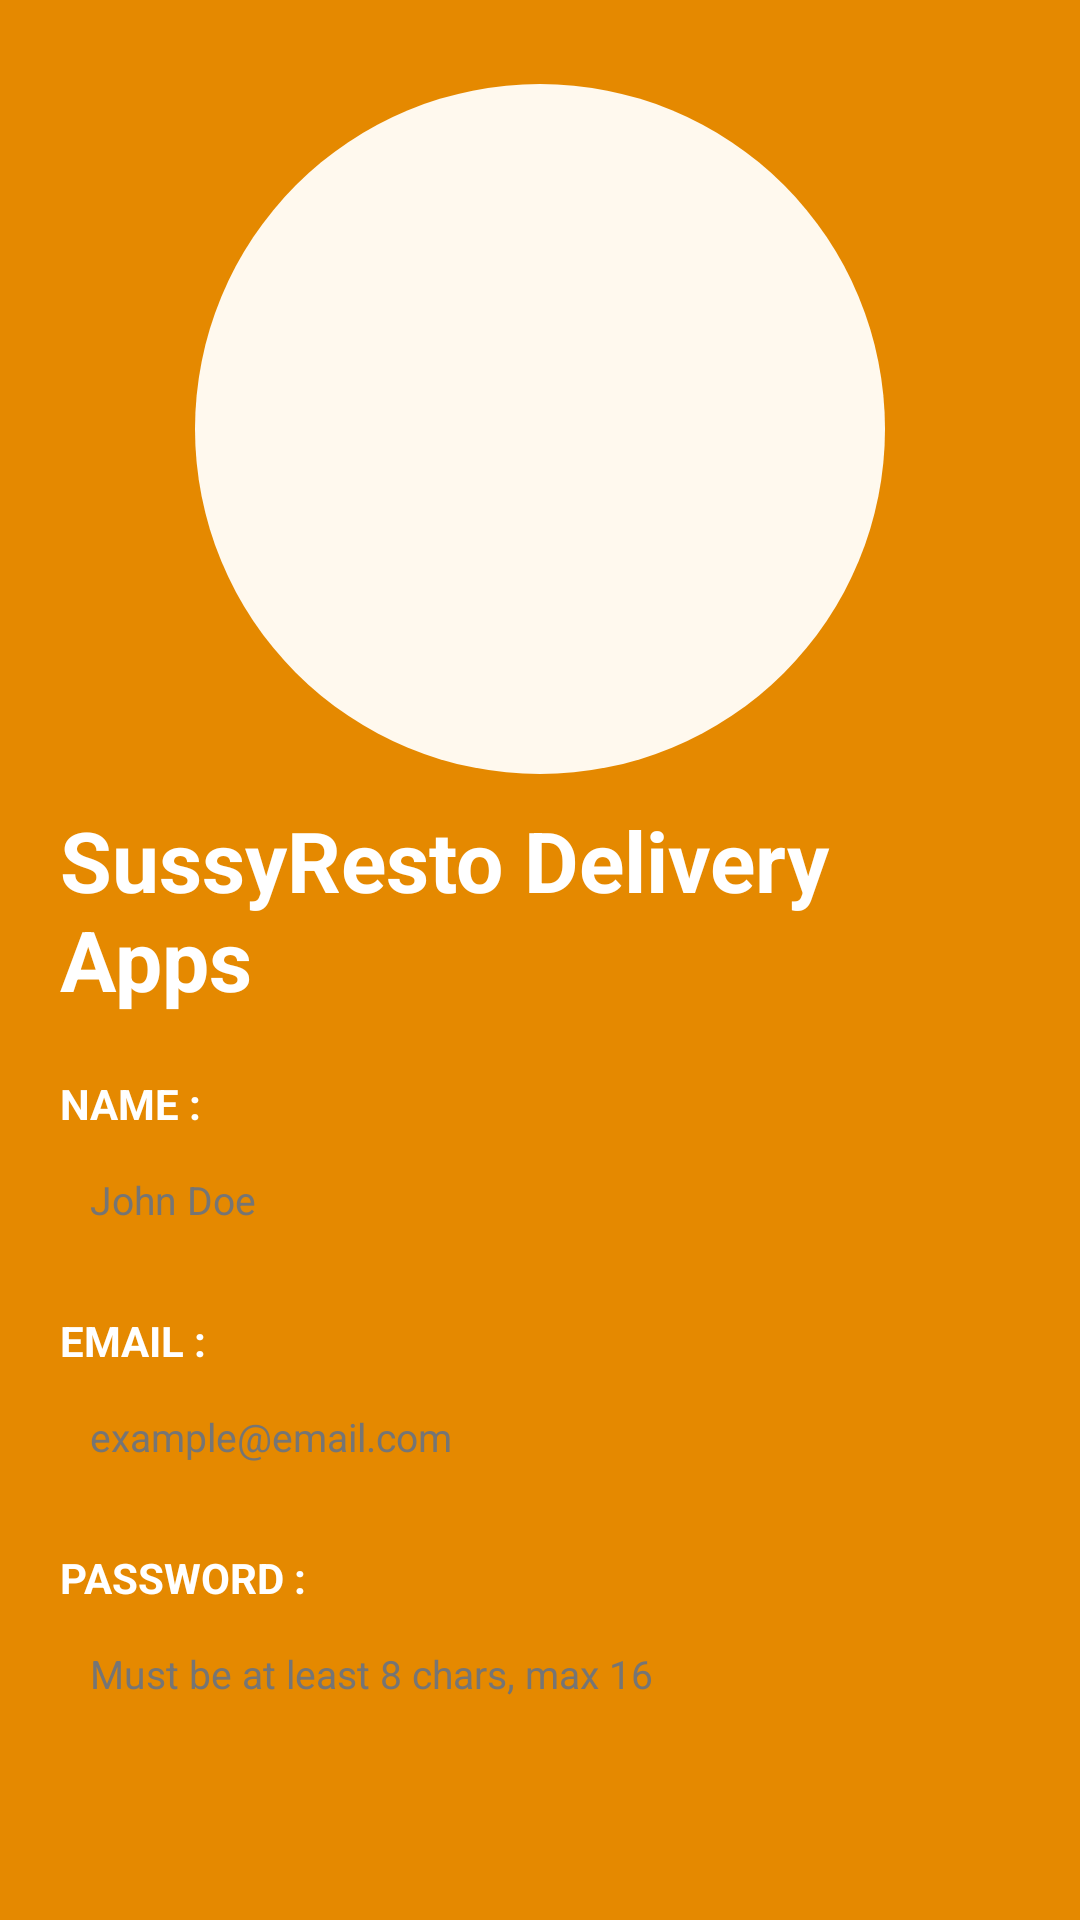

The Android layout XML behind this screen, and the referenced resources:
<!-- AndroidManifest.xml: application theme Theme.SussyRestoDeliveryApps -->
<!-- res/layout/sign_up_page.xml -->
<?xml version="1.0" encoding="utf-8"?>

<LinearLayout xmlns:android="http://schemas.android.com/apk/res/android"
    xmlns:app="http://schemas.android.com/apk/res-auto"
    xmlns:tools="http://schemas.android.com/tools"
    android:layout_width="match_parent"
    android:layout_height="match_parent"
    tools:context=".SignUpPage"
    android:orientation="vertical"
    android:padding="20dp"
    android:background="@color/login_orange">

    <RelativeLayout
        android:layout_width="230dp"
        android:layout_height="230dp"
        android:background="@drawable/rounded_logo"
        android:layout_gravity="center"
        android:layout_marginTop="8dp">

        <ImageView
            android:layout_width="180dp"
            android:layout_height="180dp"
            android:layout_centerInParent="true"
            android:layout_gravity="center"
            android:src="@drawable/apps_logo" />

    </RelativeLayout>

    <TextView
        android:layout_width="wrap_content"
        android:layout_height="wrap_content"
        android:text="SussyResto Delivery Apps"
        android:textSize="28sp"
        android:textStyle="bold"
        android:textColor="@color/white"
        android:layout_gravity="center"
        android:layout_marginTop="10dp"/>

    <TextView
        android:layout_width="wrap_content"
        android:layout_height="wrap_content"
        android:text="NAME :"
        android:textSize="14sp"
        android:textStyle="bold"
        android:textColor="@color/white"
        android:layout_marginTop="20dp"/>

    <EditText
        android:id="@+id/input_name"
        android:layout_width="match_parent"
        android:layout_height="35dp"
        android:hint="John Doe"
        android:textSize="13sp"
        android:textColor="@color/black"
        android:textColorHint="@color/grey_hint"
        android:background="@drawable/rounded_input"
        android:layout_marginTop="5dp"
        android:paddingLeft="10dp"/>

    <TextView
        android:layout_width="wrap_content"
        android:layout_height="wrap_content"
        android:text="EMAIL :"
        android:textSize="14sp"
        android:textStyle="bold"
        android:textColor="@color/white"
        android:layout_marginTop="20dp"/>

    <EditText
        android:id="@+id/input_email"
        android:layout_width="match_parent"
        android:layout_height="35dp"
        android:hint="example@email.com"
        android:inputType="textEmailAddress"
        android:textSize="13sp"
        android:textColor="@color/black"
        android:textColorHint="@color/grey_hint"
        android:background="@drawable/rounded_input"
        android:layout_marginTop="5dp"
        android:paddingLeft="10dp"/>

    <TextView
        android:layout_width="wrap_content"
        android:layout_height="wrap_content"
        android:text="PASSWORD :"
        android:textSize="14sp"
        android:textStyle="bold"
        android:textColor="@color/white"
        android:layout_marginTop="20dp"/>

    <EditText
        android:id="@+id/input_password"
        android:layout_width="match_parent"
        android:layout_height="35dp"
        android:hint="Must be at least 8 chars, max 16"
        android:textSize="13sp"
        android:textColor="@color/black"
        android:textColorHint="@color/grey_hint"
        android:background="@drawable/rounded_input"
        android:layout_marginTop="5dp"
        android:paddingLeft="10dp"/>

    <Button
        android:id="@+id/sign_up_button"
        android:layout_width="match_parent"
        android:layout_height="50dp"
        android:text="SIGN UP"
        android:textSize="13sp"
        android:textColor="@color/black"
        android:backgroundTint="@color/white"
        android:layout_marginTop="70dp"/>

</LinearLayout>
<!-- resources referenced by this layout -->
<resources>
  <color name="black">#FF000000</color>
  <color name="grey_hint">#757575</color>
  <color name="login_orange">#E58900</color>
  <color name="white">#FFFFFFFF</color>
  <!-- drawable rounded_logo (drawable) -->
  <?xml version="1.0" encoding="utf-8"?>
  
  <shape xmlns:android="http://schemas.android.com/apk/res/android"
      android:shape="rectangle">
      <solid android:color="@color/logobg_orange" />
      <corners android:bottomRightRadius="500dp"
          android:bottomLeftRadius="500dp"
          android:topRightRadius="500dp"
          android:topLeftRadius="500dp"/>
  </shape>
  <style name="Theme.SussyRestoDeliveryApps" parent="Theme.MaterialComponents.DayNight.DarkActionBar">
          
          <item name="colorPrimary">@color/purple_500</item>
          <item name="colorPrimaryVariant">@color/purple_700</item>
          <item name="colorOnPrimary">@color/white</item>
          
          <item name="colorSecondary">@color/teal_200</item>
          <item name="colorSecondaryVariant">@color/teal_700</item>
          <item name="colorOnSecondary">@color/black</item>
          
          <item name="android:statusBarColor">?attr/colorPrimaryVariant</item>
          
      </style>
  <color name="logobg_orange">#FFF9EE</color>
  <color name="purple_500">#FF6200EE</color>
  <color name="purple_700">#FF3700B3</color>
  <color name="teal_200">#FF03DAC5</color>
  <color name="teal_700">#FF018786</color>
</resources>
